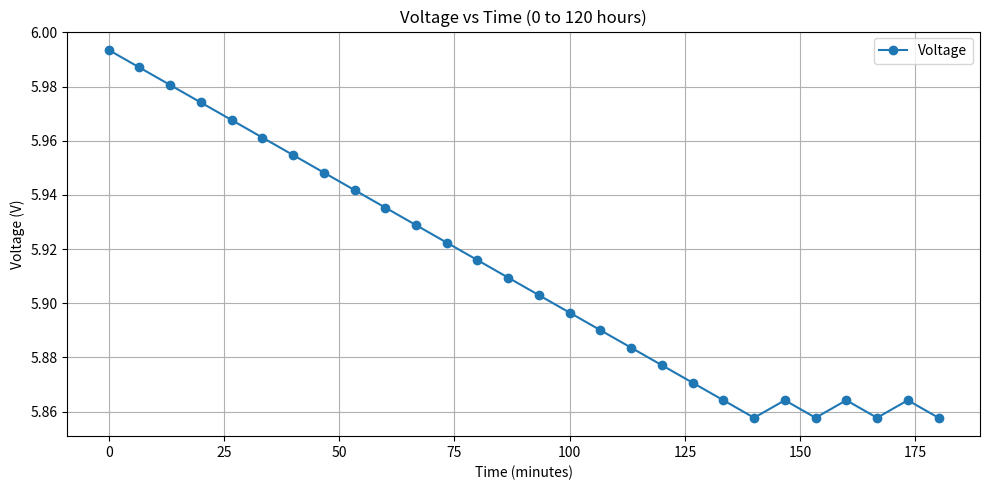

The matplotlib source for this figure:
import matplotlib.pyplot as plt
import re
data = """
phase: -2331 new dac val: 1798

 phase: -2350 new dac val: 1796

 phase: -2265 new dac val: 1794

 phase: -2352 new dac val: 1792

 phase: -2306 new dac val: 1790

 phase: -2253 new dac val: 1788

 phase: -2314 new dac val: 1786

 phase: -2327 new dac val: 1784

 phase: -2356 new dac val: 1782

 phase: -2163 new dac val: 1780

 phase: -2356 new dac val: 1778

 phase: -2411 new dac val: 1776

 phase: -2386 new dac val: 1774

 phase: -2296 new dac val: 1772

 phase: -2282 new dac val: 1770

 phase: -2271 new dac val: 1768

 phase: -2381 new dac val: 1766

 phase: -2236 new dac val: 1764

 phase: -2352 new dac val: 1762

 phase: -1579 new dac val: 1760

 phase: -686 new dac val: 1758

 phase: -337 new dac val: 1756

 phase: 916 new dac val: 1758

 phase: -823 new dac val: 1756

 phase: 868 new dac val: 1758

 phase: -2116 new dac val: 1756

 phase: 549 new dac val: 1758

 phase: -1788 new dac val: 1756



"""

# Extract DAC values using regex
dac_values = [int(match.group(2)) for match in re.finditer(r"phase: (-?\d+) new dac val: (\d+)", data)]
voltages = [0.180 + (dac / 1800) * (6.0 - 0.180) for dac in dac_values]
# Generate sample numbers as x-axis
num_samples = len(dac_values)
time_values = [i * (180) / (num_samples - 1) for i in range(num_samples)]

# Plotting
plt.figure(figsize=(10, 5))
plt.plot(time_values, voltages, marker='o', linestyle='-', label='Voltage')
plt.xlabel('Time (minutes)')
plt.ylabel('Voltage (V)')
plt.title('Voltage vs Time (0 to 120 hours)')
plt.grid(True)
plt.legend()
plt.tight_layout()
plt.show()